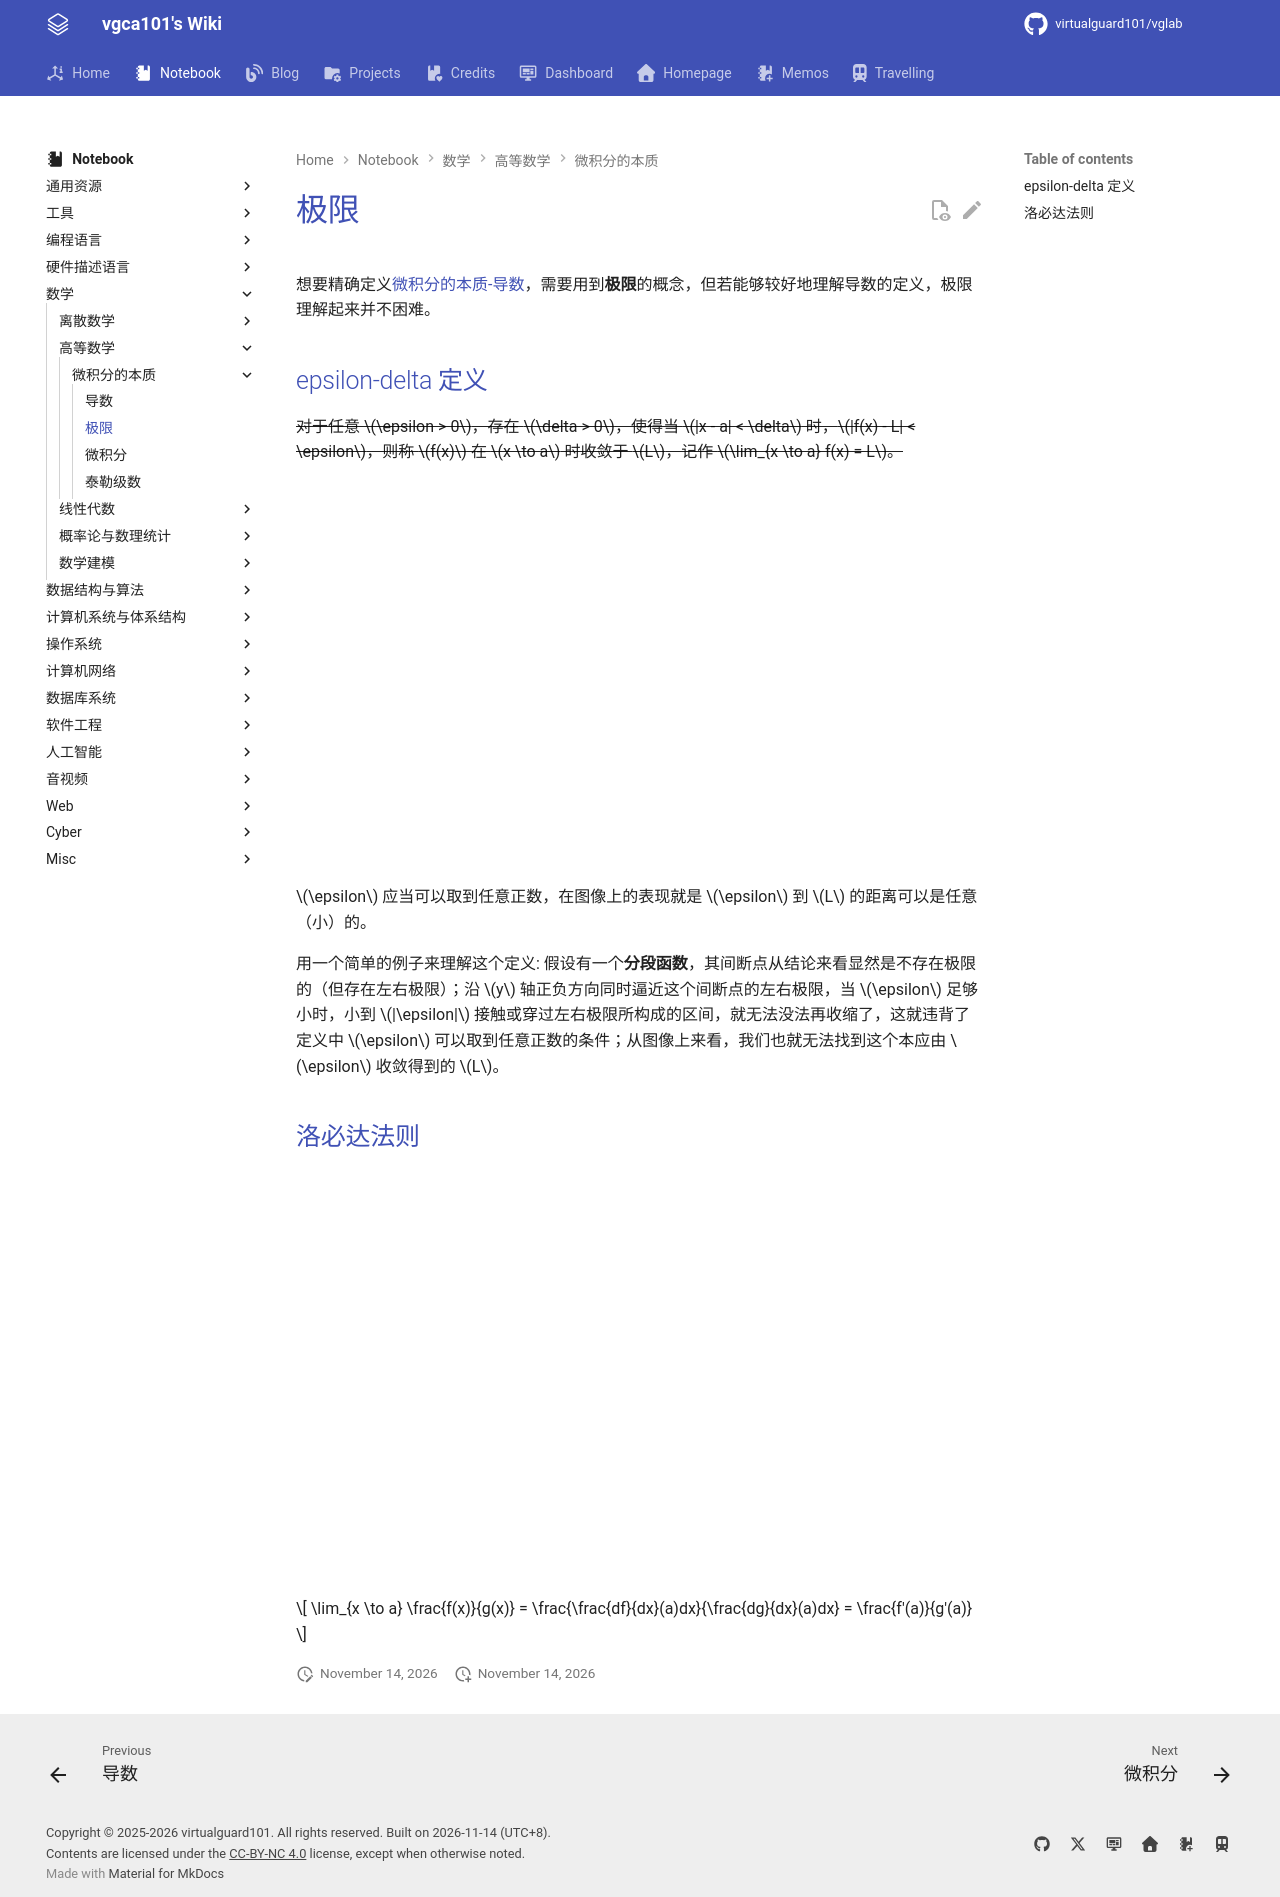

repository: virtualguard101/wiki · page: note/math/calculus/overview/微积分的本质-极限/index.html · generator: mkdocs

---
date: 2026-02-15 18:21:00
title: 微积分的本质-极限
permalink: limit
publish: true
tags:
  - 高等数学
  - 3b1b
---

# 极限

想要精确定义[微积分的本质-导数](微积分的本质-导数.md)，需要用到**极限**的概念，但若能够较好地理解导数的定义，极限理解起来并不困难。

## epsilon-delta 定义

~~对于任意 $\epsilon > 0$，存在 $\delta > 0$，使得当 $|x - a| < \delta$ 时，$|f(x) - L| < \epsilon$，则称 $f(x)$ 在 $x \to a$ 时收敛于 $L$，记作 $\lim_{x \to a} f(x) = L$。~~

<div class="responsive-video-container">
    <iframe src="https://player.bilibili.com/player.html?isOutside=true&aid=24325548&bvid=BV1qW411N7FU&p=7&t=506&autoplay=0" 
    scrolling="no" 
    border="0" 
    frameborder="no" 
    framespacing="0" 
    allowfullscreen="true"> 
    </iframe>
</div>

$\epsilon$ 应当可以取到任意正数，在图像上的表现就是 $\epsilon$ 到 $L$ 的距离可以是任意（小）的。

用一个简单的例子来理解这个定义: 假设有一个**分段函数**，其间断点从结论来看显然是不存在极限的（但存在左右极限）；沿 $y$ 轴正负方向同时逼近这个间断点的左右极限，当 $\epsilon$ 足够小时，小到 $|\epsilon|$ 接触或穿过左右极限所构成的区间，就无法没法再收缩了，这就违背了定义中 $\epsilon$ 可以取到任意正数的条件；从图像上来看，我们也就无法找到这个本应由 $\epsilon$ 收敛得到的 $L$。

## 洛必达法则

<div class="responsive-video-container">
    <iframe src="https://player.bilibili.com/player.html?isOutside=true&aid=24325548&bvid=BV1qW411N7FU&p=7&t=696&autoplay=0" 
    scrolling="no" 
    border="0" 
    frameborder="no" 
    framespacing="0" 
    allowfullscreen="true"> 
    </iframe>
</div>

![](assets/limit/lhopital.jpg)

$$
\lim_{x \to a} \frac{f(x)}{g(x)} = \frac{\frac{df}{dx}(a)dx}{\frac{dg}{dx}(a)dx} = \frac{f'(a)}{g'(a)}
$$
